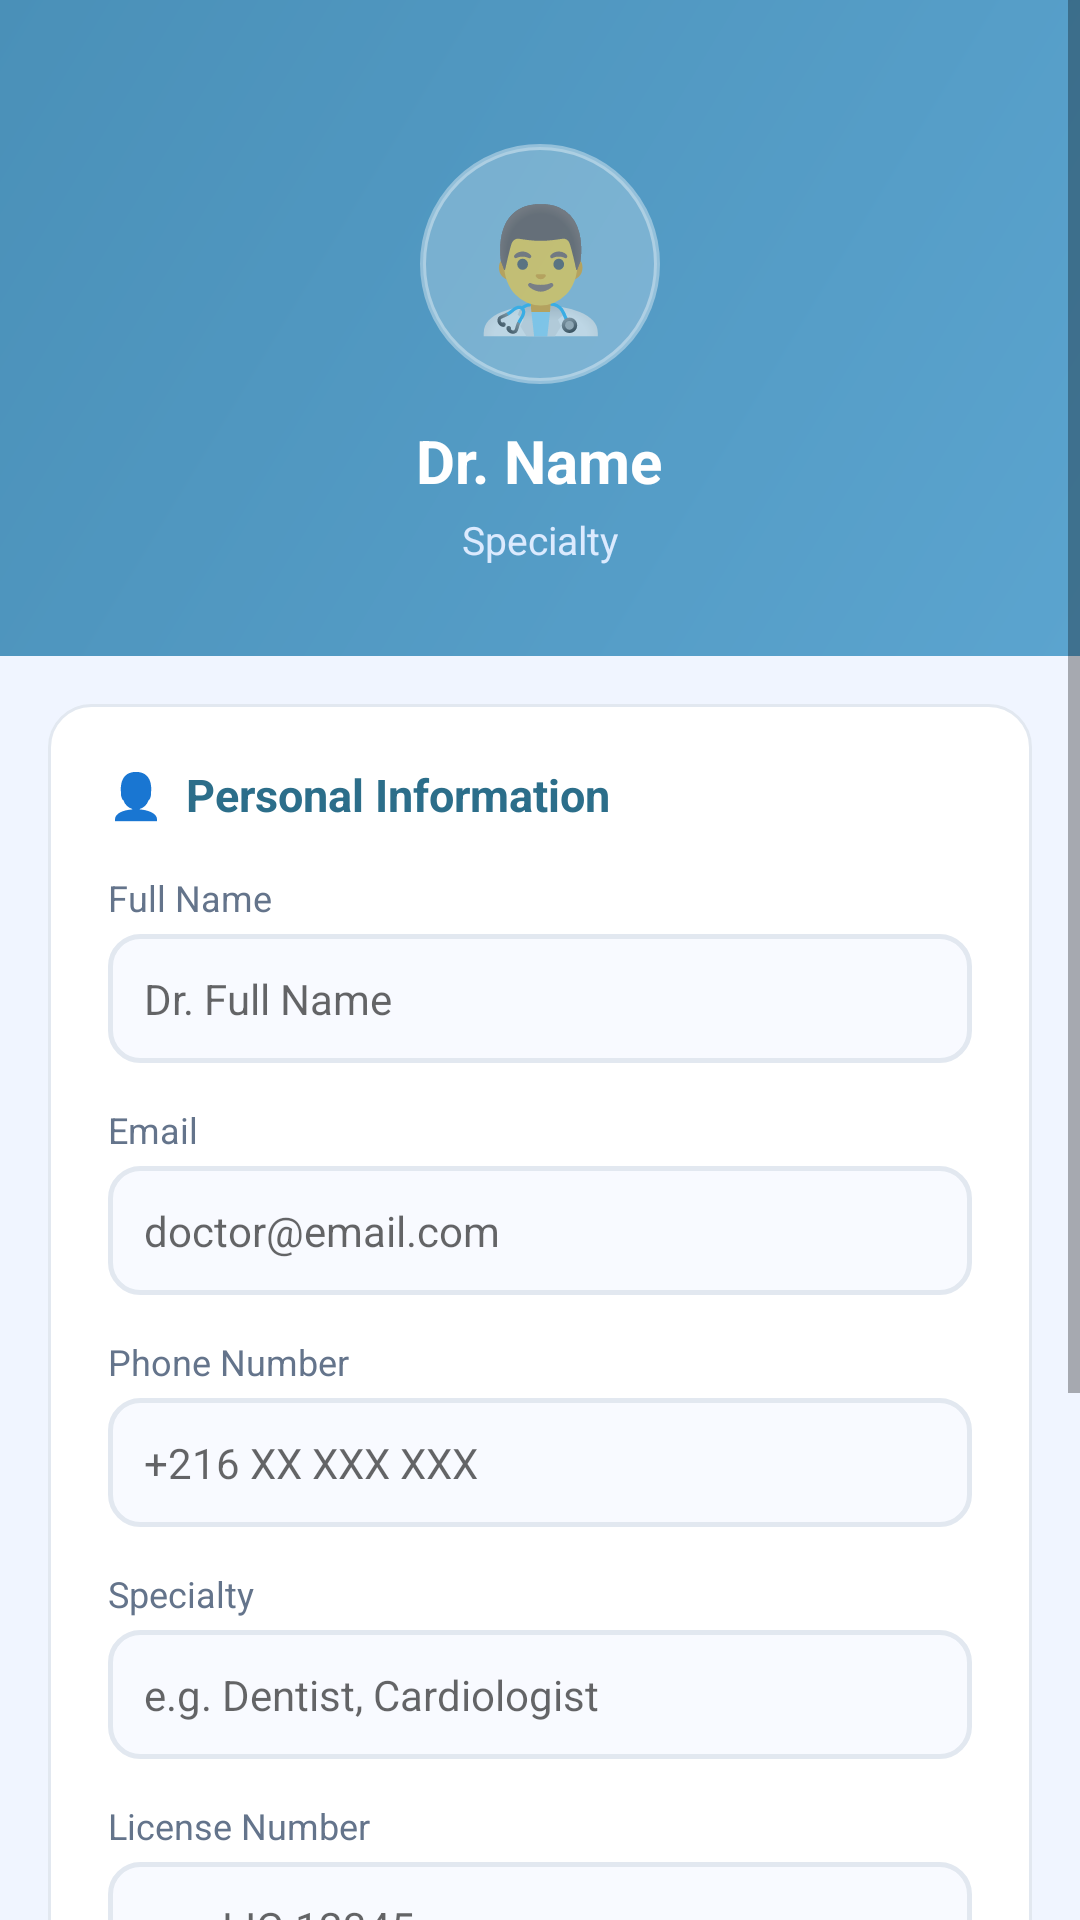

Reconstruct the res/layout file that produces this screen, plus the resources it refers to.
<!-- AndroidManifest.xml: application theme Theme.Medinear -->
<!-- res/layout/activity_doctor_profile.xml -->
<?xml version="1.0" encoding="utf-8"?>
<ScrollView xmlns:android="http://schemas.android.com/apk/res/android"
    android:layout_width="match_parent"
    android:layout_height="match_parent"
    android:background="#F0F5FF"
    android:fillViewport="true">

    <LinearLayout
        android:layout_width="match_parent"
        android:layout_height="wrap_content"
        android:orientation="vertical">

        
        <LinearLayout
            android:layout_width="match_parent"
            android:layout_height="wrap_content"
            android:background="@drawable/bg_header_gradient"
            android:orientation="vertical"
            android:gravity="center"
            android:paddingTop="48dp"
            android:paddingBottom="30dp">

            <TextView
                android:layout_width="80dp"
                android:layout_height="80dp"
                android:gravity="center"
                android:text="👨‍⚕️"
                android:textSize="40sp"
                android:background="@drawable/bg_avatar_circle_large"
                android:layout_marginBottom="12dp" />

            <TextView
                android:id="@+id/tv_profile_name"
                android:layout_width="wrap_content"
                android:layout_height="wrap_content"
                android:text="Dr. Name"
                android:textColor="#FFFFFF"
                android:textSize="20sp"
                android:textStyle="bold" />

            <TextView
                android:id="@+id/tv_profile_specialty"
                android:layout_width="wrap_content"
                android:layout_height="wrap_content"
                android:text="Specialty"
                android:textColor="#DBEAFE"
                android:textSize="13sp"
                android:layout_marginTop="4dp" />

        </LinearLayout>

        
        <LinearLayout
            android:layout_width="match_parent"
            android:layout_height="wrap_content"
            android:orientation="vertical"
            android:layout_margin="16dp"
            android:padding="20dp"
            android:background="@drawable/bg_white_card">

            <TextView
                android:layout_width="wrap_content"
                android:layout_height="wrap_content"
                android:text="👤  Personal Information"
                android:textColor="#2C6E8A"
                android:textSize="15sp"
                android:textStyle="bold"
                android:layout_marginBottom="16dp" />

            
            <TextView
                android:layout_width="wrap_content"
                android:layout_height="wrap_content"
                android:text="Full Name"
                android:textColor="#64748B"
                android:textSize="12sp"
                android:layout_marginBottom="4dp" />

            <EditText
                android:id="@+id/et_name"
                android:layout_width="match_parent"
                android:layout_height="wrap_content"
                android:hint="Dr. Full Name"
                android:background="@drawable/bg_input_field"
                android:padding="12dp"
                android:textSize="14sp"
                android:textColor="#1E293B"
                android:inputType="textPersonName"
                android:layout_marginBottom="14dp" />

            
            <TextView
                android:layout_width="wrap_content"
                android:layout_height="wrap_content"
                android:text="Email"
                android:textColor="#64748B"
                android:textSize="12sp"
                android:layout_marginBottom="4dp" />

            <EditText
                android:id="@+id/et_email"
                android:layout_width="match_parent"
                android:layout_height="wrap_content"
                android:hint="doctor@email.com"
                android:background="@drawable/bg_input_field"
                android:padding="12dp"
                android:textSize="14sp"
                android:textColor="#1E293B"
                android:inputType="textEmailAddress"
                android:layout_marginBottom="14dp" />

            
            <TextView
                android:layout_width="wrap_content"
                android:layout_height="wrap_content"
                android:text="Phone Number"
                android:textColor="#64748B"
                android:textSize="12sp"
                android:layout_marginBottom="4dp" />

            <EditText
                android:id="@+id/et_phone"
                android:layout_width="match_parent"
                android:layout_height="wrap_content"
                android:hint="+216 XX XXX XXX"
                android:background="@drawable/bg_input_field"
                android:padding="12dp"
                android:textSize="14sp"
                android:textColor="#1E293B"
                android:inputType="phone"
                android:layout_marginBottom="14dp" />

            
            <TextView
                android:layout_width="wrap_content"
                android:layout_height="wrap_content"
                android:text="Specialty"
                android:textColor="#64748B"
                android:textSize="12sp"
                android:layout_marginBottom="4dp" />

            <EditText
                android:id="@+id/et_specialty"
                android:layout_width="match_parent"
                android:layout_height="wrap_content"
                android:hint="e.g. Dentist, Cardiologist"
                android:background="@drawable/bg_input_field"
                android:padding="12dp"
                android:textSize="14sp"
                android:textColor="#1E293B"
                android:inputType="textCapWords"
                android:layout_marginBottom="14dp" />

            
            <TextView
                android:layout_width="wrap_content"
                android:layout_height="wrap_content"
                android:text="License Number"
                android:textColor="#64748B"
                android:textSize="12sp"
                android:layout_marginBottom="4dp" />

            <EditText
                android:id="@+id/et_license"
                android:layout_width="match_parent"
                android:layout_height="wrap_content"
                android:hint="e.g. LIC-12345"
                android:background="@drawable/bg_input_field"
                android:padding="12dp"
                android:textSize="14sp"
                android:textColor="#1E293B"
                android:inputType="text"
                android:layout_marginBottom="6dp" />

        </LinearLayout>

        
        <TextView
            android:id="@+id/btn_save"
            android:layout_width="match_parent"
            android:layout_height="wrap_content"
            android:text="💾  Save Profile"
            android:textColor="#FFFFFF"
            android:textSize="15sp"
            android:textStyle="bold"
            android:gravity="center"
            android:background="@drawable/bg_button_primary"
            android:padding="16dp"
            android:layout_marginStart="16dp"
            android:layout_marginEnd="16dp"
            android:clickable="true"
            android:focusable="true" />

        
        <TextView
            android:id="@+id/btn_logout"
            android:layout_width="match_parent"
            android:layout_height="wrap_content"
            android:text="🚪  Logout"
            android:textColor="#DC2626"
            android:textSize="15sp"
            android:textStyle="bold"
            android:gravity="center"
            android:background="@drawable/bg_white_card"
            android:padding="16dp"
            android:layout_margin="16dp"
            android:clickable="true"
            android:focusable="true" />

        <View
            android:layout_width="match_parent"
            android:layout_height="40dp" />

    </LinearLayout>
</ScrollView>
<!-- resources referenced by this layout -->
<resources>
  <!-- drawable bg_avatar_circle_large (drawable) -->
  <?xml version="1.0" encoding="utf-8"?>
  <shape xmlns:android="http://schemas.android.com/apk/res/android"
      android:shape="oval">
      <solid android:color="#3BFFFFFF" />
      <stroke android:width="2dp" android:color="#60FFFFFF" />
  </shape>
      
  <!-- drawable bg_button_primary (drawable) -->
  <?xml version="1.0" encoding="utf-8"?>
  <shape xmlns:android="http://schemas.android.com/apk/res/android"
      android:shape="rectangle">
  
      <solid android:color="#2C6E8A" />
      <corners android:radius="12dp" />
  
  </shape>
  <!-- drawable bg_header_gradient (drawable) -->
  <?xml version="1.0" encoding="utf-8"?>
  <shape xmlns:android="http://schemas.android.com/apk/res/android"
      android:shape="rectangle">
      <gradient
          android:type="linear"
          android:angle="135"
          android:startColor="#5BA4CF"
          android:endColor="#4A90B8" />
  </shape>
  <!-- drawable bg_input_field (drawable) -->
  <?xml version="1.0" encoding="utf-8"?>
  <shape xmlns:android="http://schemas.android.com/apk/res/android"
      android:shape="rectangle">
      <solid android:color="#F8FAFF" />
      <stroke android:width="1.5dp" android:color="#E2E8F0" />
      <corners android:radius="10dp" />
  </shape>
  
  <!-- drawable bg_white_card (drawable) -->
  <?xml version="1.0" encoding="utf-8"?>
  <shape xmlns:android="http://schemas.android.com/apk/res/android"
      android:shape="rectangle">
      <solid android:color="#FFFFFF" />
      <corners android:radius="14dp" />
      <stroke android:width="1dp" android:color="#E2E8F0" />
  </shape>
  <style name="Theme.Medinear" parent="Theme.MaterialComponents.Light.NoActionBar">
      </style>
</resources>
